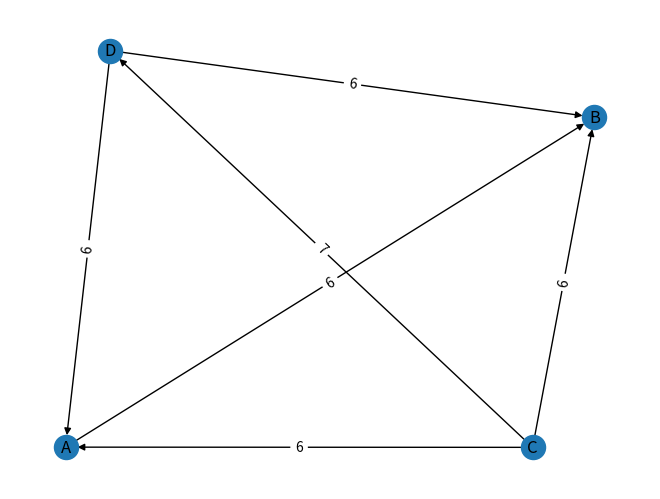

Source code (Python):
# import sys
import numpy as np
import networkx as nx
import matplotlib.pyplot as plt

def pairwise_comparison(candidates:list, votes:list):
    pairs = {
        (a, b) : 0 for a in candidates for b in candidates if a != b
        }
    
    for vote in votes:
        for i in range(len(vote)-1):
            for j in range(i+1, len(vote)):
                pairs[(vote[i], vote[j])] += 1
                
    # return {p : pairs[p] for p in pairs if pairs[p] >= (len(votes) + 1) // 2}
    return pairs

# Returns a NetworkX graph of pairwise comparisons with edges labeled by win strength
def beat_graph(candidates:list, votes:list):
    pairs = pairwise_comparison(candidates, votes)
    pairs = {p : pairs[p] for p in pairs if pairs[p] >= (len(votes) + 1) // 2}
    graph = nx.DiGraph()
    graph.add_weighted_edges_from([(a,b,pairs[(a,b)]) for (a,b) in pairs])
    return graph
    
if __name__ == "__main__":
    candidates = ['A', 'B', 'C']
    rankings = [['A', 'B','C']] * 24 + [['C', 'A', 'B']] * 14 + [['C', 'B', 'A']] * 12
    
    candidates = ['A', 'B', 'C', 'D']
    rankings = [
        ['A', 'B', 'C', 'D'],
        ['A', 'B', 'C', 'D'],
        ['A', 'B', 'D', 'C'],
        ['B', 'A', 'C', 'D'],
        ['C', 'D', 'A', 'B'],
        ['C', 'D', 'A', 'B'],
        ['C', 'D', 'A', 'B'],
        ['C', 'D', 'B', 'A'],
        ['D', 'C', 'B', 'A'],
        ['D', 'C', 'B', 'A'],
    ]
    
    # pairs = pairwise_comparison(candidates, rankings)
    
    # print(pairs)
    
    graph = beat_graph(candidates, rankings)
    pos = nx.arf_layout(graph)
    nx.draw(graph, pos, with_labels=True)
    nx.draw_networkx_edge_labels(graph, pos, edge_labels=nx.get_edge_attributes(graph, 'weight'))
    plt.show()
